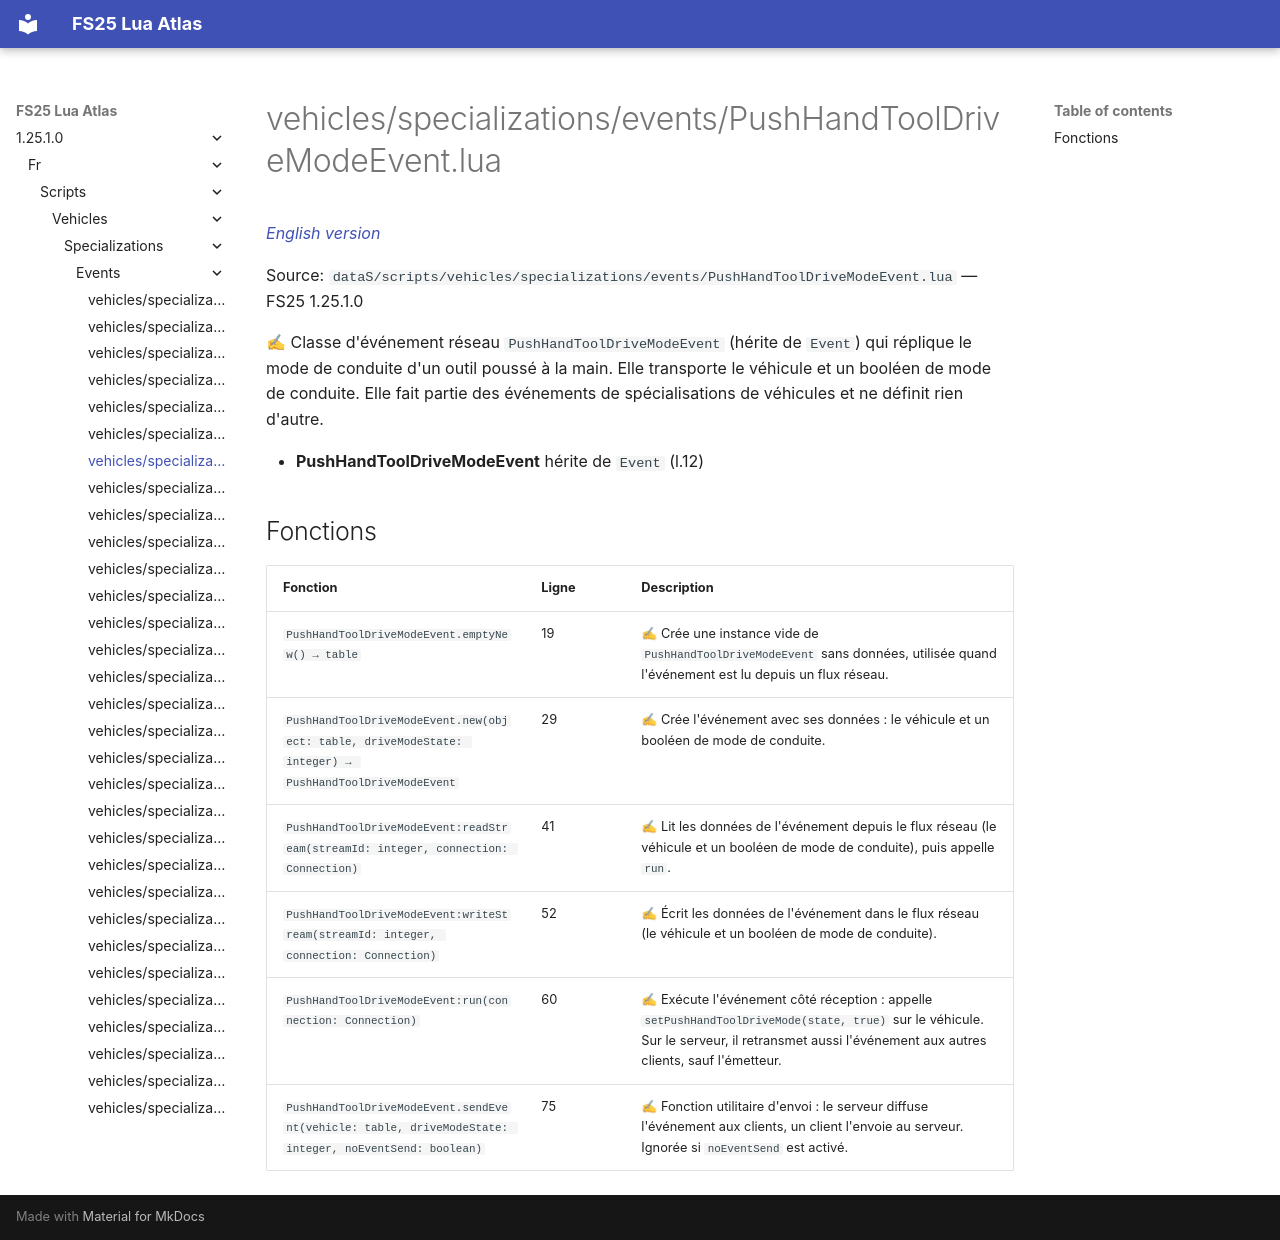

repository: Tim0219800/fs25-lua-atlas · page: 1.25.1.0/fr/scripts/vehicles/specializations/events/PushHandToolDriveModeEvent.html · generator: mkdocs

# vehicles/specializations/events/PushHandToolDriveModeEvent.lua

*[English version](../../../../../scripts/vehicles/specializations/events/PushHandToolDriveModeEvent.md)*

Source: `dataS/scripts/vehicles/specializations/events/PushHandToolDriveModeEvent.lua` — FS25 1.25.1.0

✍ Classe d'événement réseau `PushHandToolDriveModeEvent` (hérite de `Event`) qui réplique le mode de conduite d'un outil poussé à la main. Elle transporte le véhicule et un booléen de mode de conduite. Elle fait partie des événements de spécialisations de véhicules et ne définit rien d'autre.

- **PushHandToolDriveModeEvent** hérite de `Event` (l.12)

## Fonctions

| Fonction | Ligne | Description |
|---|---|---|
| `PushHandToolDriveModeEvent.emptyNew() → table` | 19 | ✍ Crée une instance vide de `PushHandToolDriveModeEvent` sans données, utilisée quand l'événement est lu depuis un flux réseau. |
| `PushHandToolDriveModeEvent.new(object: table, driveModeState: integer) → PushHandToolDriveModeEvent` | 29 | ✍ Crée l'événement avec ses données : le véhicule et un booléen de mode de conduite. |
| `PushHandToolDriveModeEvent:readStream(streamId: integer, connection: Connection)` | 41 | ✍ Lit les données de l'événement depuis le flux réseau (le véhicule et un booléen de mode de conduite), puis appelle `run`. |
| `PushHandToolDriveModeEvent:writeStream(streamId: integer, connection: Connection)` | 52 | ✍ Écrit les données de l'événement dans le flux réseau (le véhicule et un booléen de mode de conduite). |
| `PushHandToolDriveModeEvent:run(connection: Connection)` | 60 | ✍ Exécute l'événement côté réception : appelle `setPushHandToolDriveMode(state, true)` sur le véhicule. Sur le serveur, il retransmet aussi l'événement aux autres clients, sauf l'émetteur. |
| `PushHandToolDriveModeEvent.sendEvent(vehicle: table, driveModeState: integer, noEventSend: boolean)` | 75 | ✍ Fonction utilitaire d'envoi : le serveur diffuse l'événement aux clients, un client l'envoie au serveur. Ignorée si `noEventSend` est activé. |
